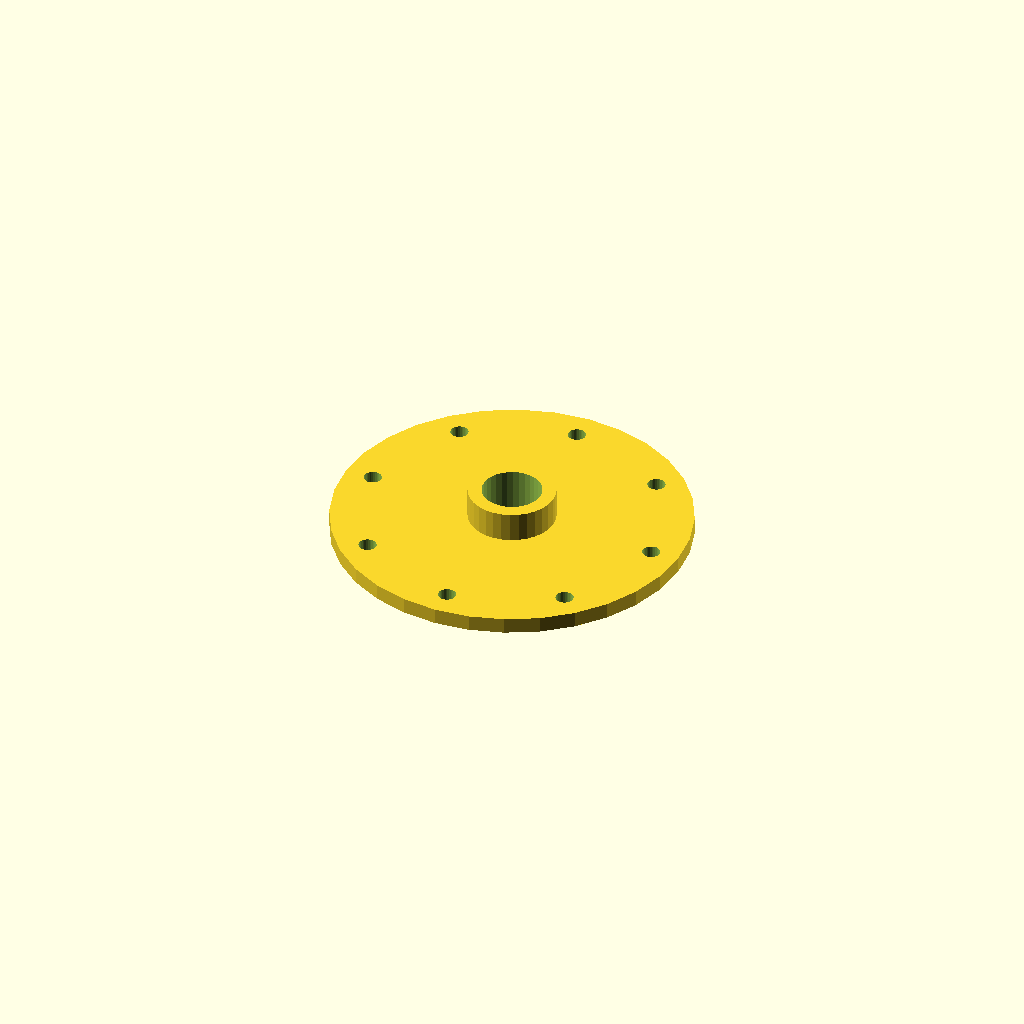
Cell 1: the model at its default parameters.
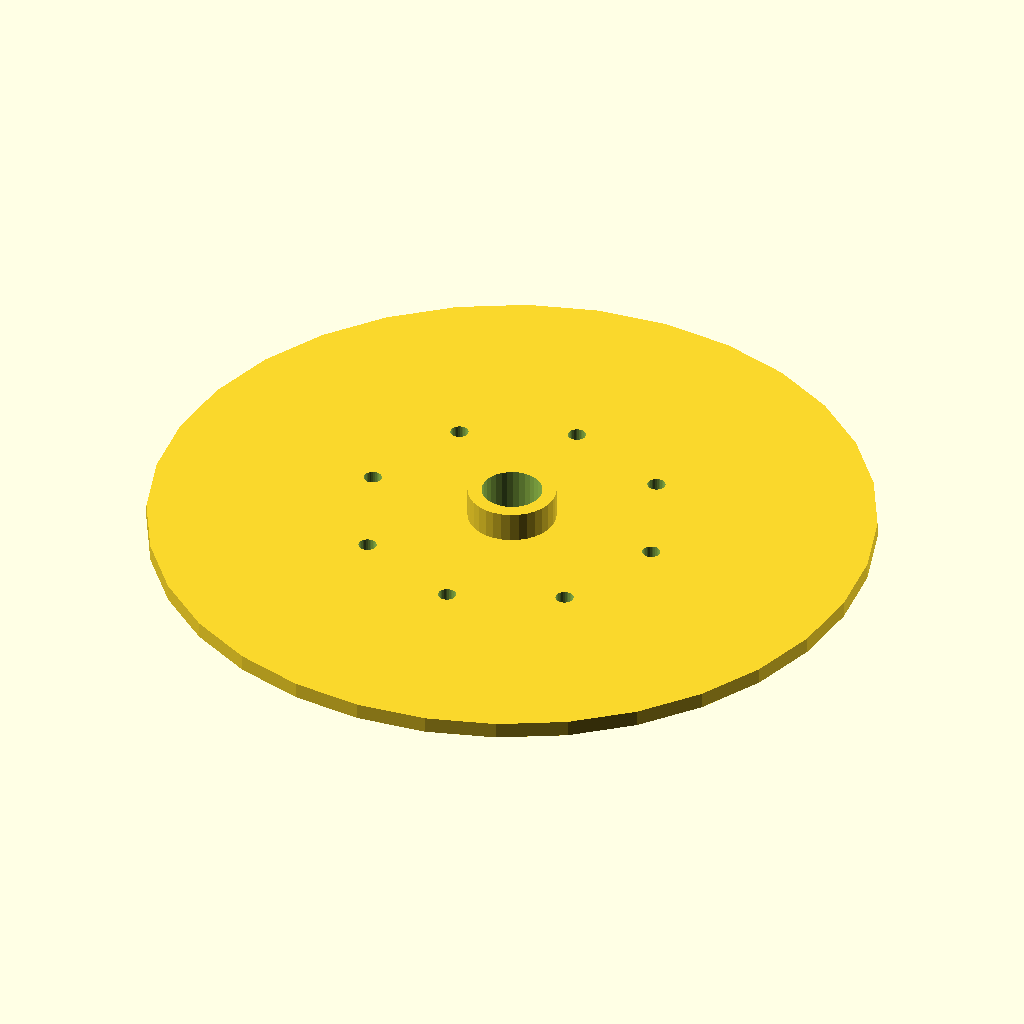
Cell 2 — flange_d set to 360, the other parameters unchanged.
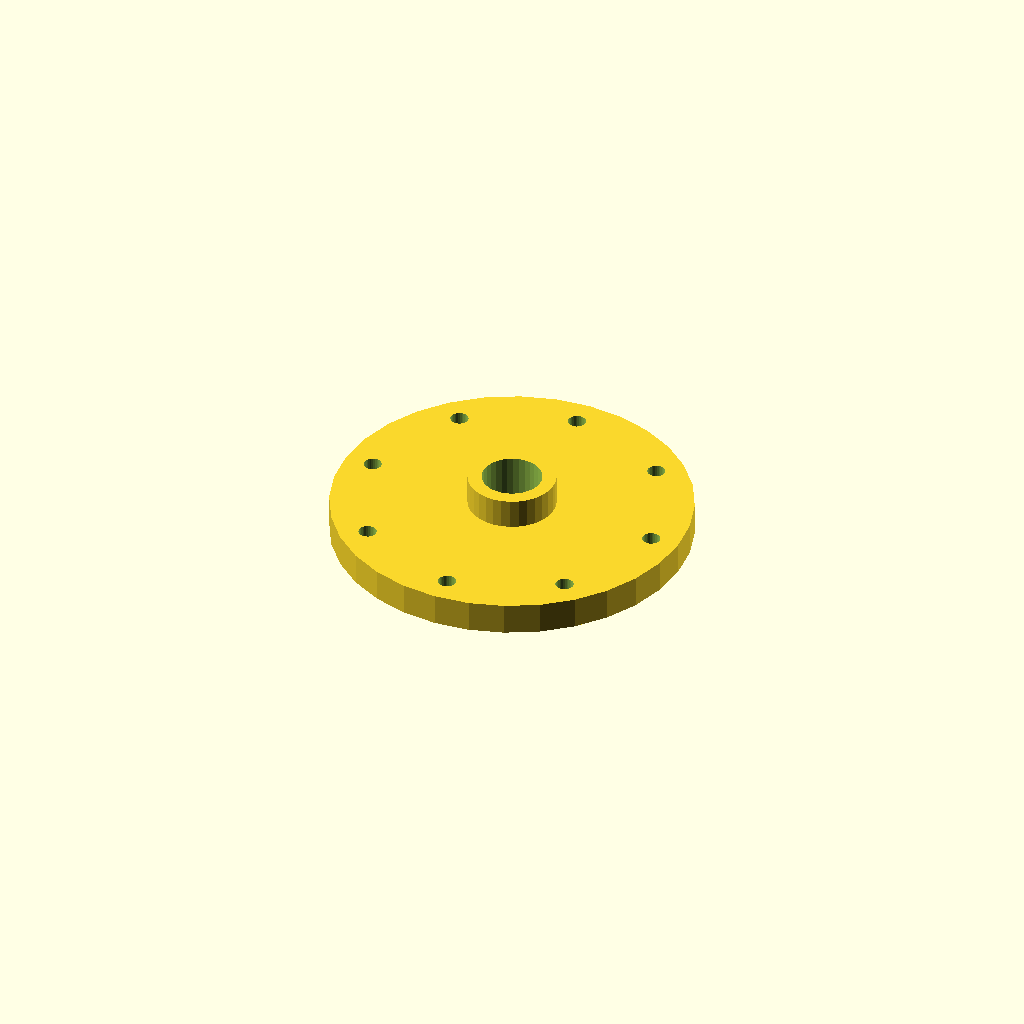
Cell 3 — flange_t set to 16, the other parameters unchanged.
One fixed orthographic camera (rotation 55°, 0°, 25°; colour scheme Cornfield) for every cell.
OpenSCAD source file optional_data/gen2/flanges/part_0031.scad:
$fn = 32;

// ----------------------------------------------------------------------
// Bolt-circle flange: 180 mm outside, 8 bolt holes, bore 30 mm
// ----------------------------------------------------------------------

// --- parameters (mm) ---
flange_d = 180;           // flange outside diameter
flange_t = 8;             // flange thickness
bolts = 8;                // number of bolt holes
bolt_d = 9;               // bolt clearance
bolt_r = 75.6;            // bolt circle radius
bore_d = 30;              // centre bore
hub_d = 44;               // raised hub diameter
hub_h = 15;               // raised hub height
spigot_d = 42;            // spigot diameter
spigot_h = 5;             // spigot height below the flange
sink = 1;                 // overlap into the flange

module body() {
  cylinder(h = flange_t, d = flange_d);
  /* raised hub, sunk 1 mm into the flange */
  translate([0, 0, flange_t - 1]) cylinder(h = hub_h + 1, d = hub_d);
  /* spigot on the back face, sunk into the flange */
  translate([0, 0, -spigot_h + sink]) cylinder(h = spigot_h, d = spigot_d);
}

difference() {
  body();
  /* bolt circle */
  for (i = [0 : bolts - 1]) rotate([0, 0, i * 360 / bolts]) translate([bolt_r, 0, -spigot_h - 1]) cylinder(h = flange_t + hub_h + spigot_h + 3, d = bolt_d);
  translate([0, 0, -spigot_h - 1]) cylinder(h = flange_t + hub_h + spigot_h + 3, d = bore_d);
}
Parameter table extracted from the source (name, type, default, range or options):
flange_d: number, default 180
flange_t: number, default 8
bolts: number, default 8
bolt_d: number, default 9
bolt_r: number, default 75.6
bore_d: number, default 30
hub_d: number, default 44
hub_h: number, default 15
spigot_d: number, default 42
spigot_h: number, default 5
sink: number, default 1
